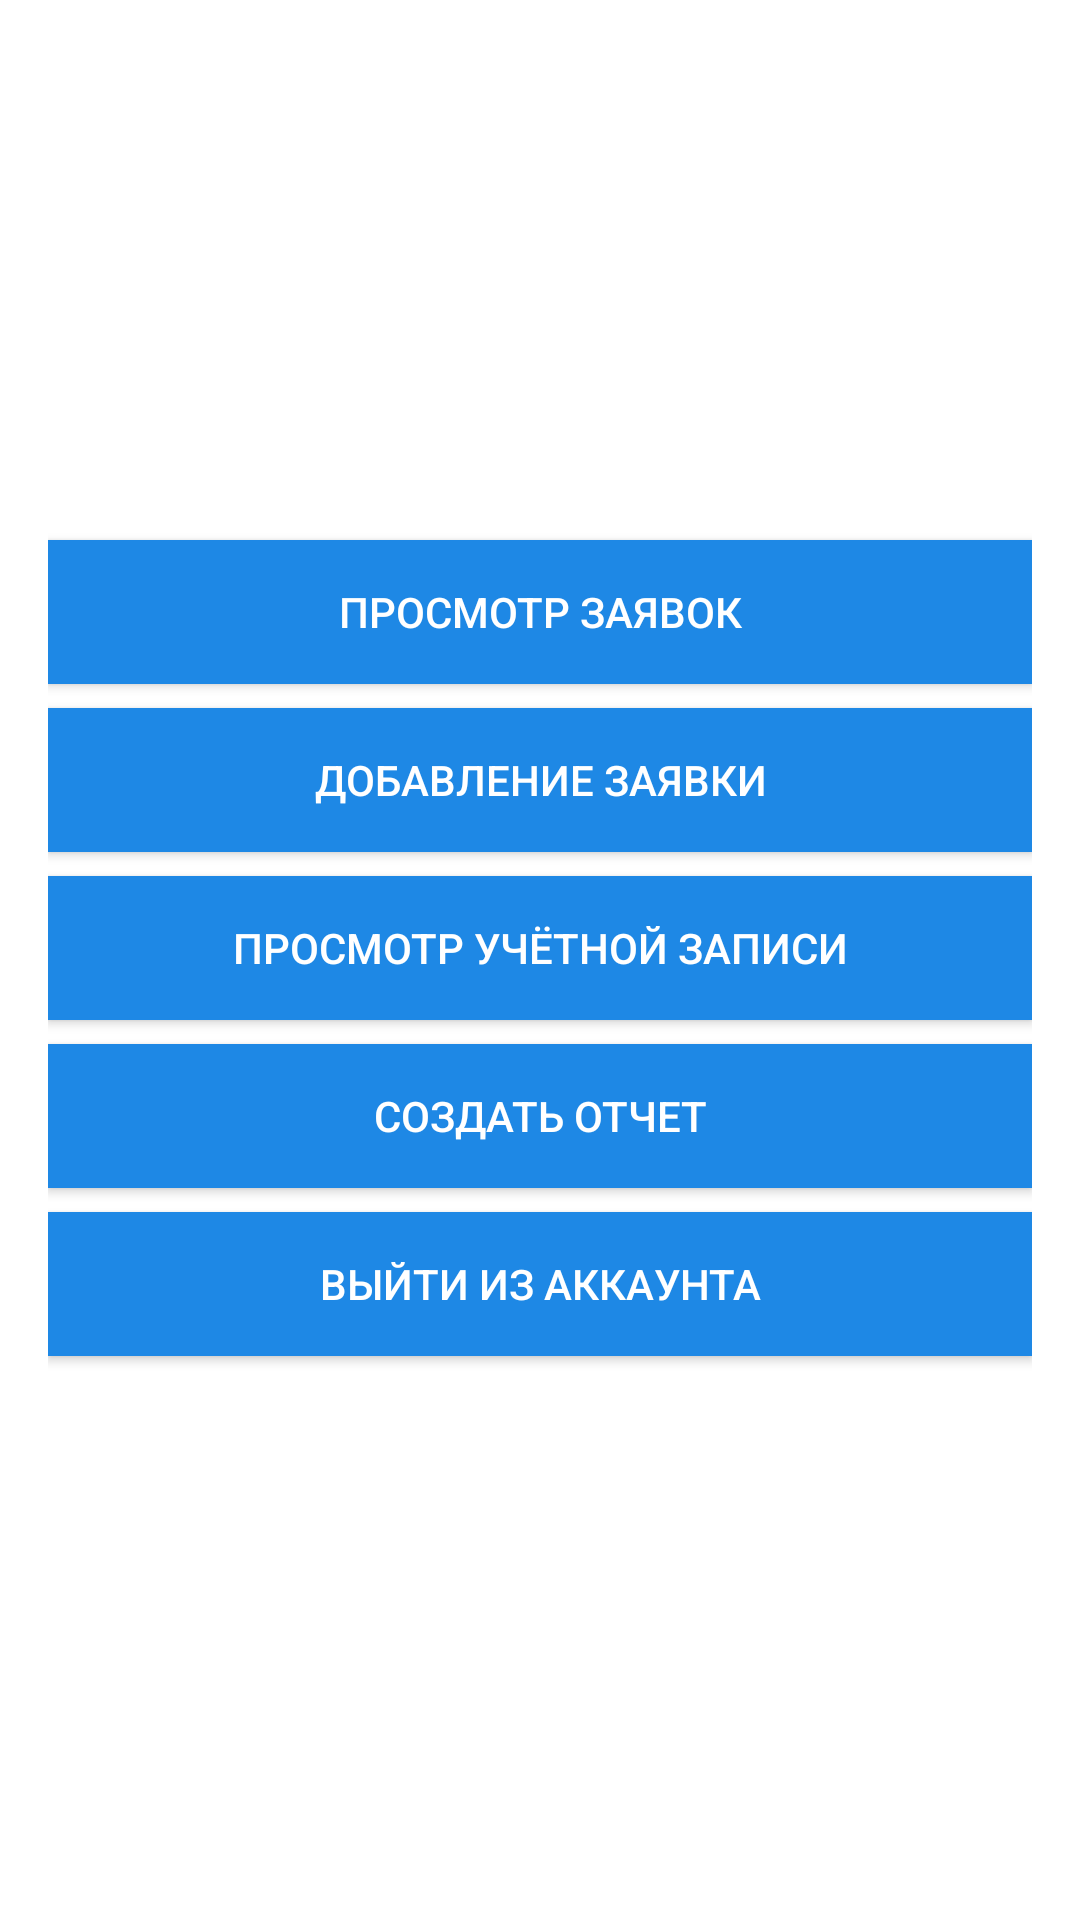

Produce the Android XML layout that renders to this screen, including the resource entries it uses.
<!-- AndroidManifest.xml: application theme Theme.AppCompat.Light.DarkActionBar -->
<!-- res/layout/activity_main.xml -->
<?xml version="1.0" encoding="utf-8"?>
<LinearLayout xmlns:android="http://schemas.android.com/apk/res/android"
    xmlns:app="http://schemas.android.com/apk/res-auto"
    android:layout_width="match_parent"
    android:layout_height="match_parent"
    android:orientation="vertical"
    android:padding="16dp"
    android:background="@color/backgroundColor"
    android:gravity="center">

    
    <View
        android:layout_width="0dp"
        android:layout_height="0dp"
        android:layout_weight="1"/>

    <Button
        android:id="@+id/viewTasksBtn"
        android:layout_width="match_parent"
        android:layout_height="wrap_content"
        android:text="Просмотр заявок"
        android:background="@color/colorPrimary"
        android:textColor="@color/primaryTextColor"
        android:layout_marginBottom="8dp"/>

    <Button
        android:id="@+id/addTaskBtn"
        android:layout_width="match_parent"
        android:layout_height="wrap_content"
        android:text="Добавление заявки"
        android:background="@color/colorPrimary"
        android:textColor="@color/primaryTextColor"
        android:layout_marginBottom="8dp"/>

    <Button
        android:id="@+id/viewProfileBtn"
        android:layout_width="match_parent"
        android:layout_height="wrap_content"
        android:text="Просмотр учётной записи"
        android:background="@color/colorPrimary"
        android:textColor="@color/primaryTextColor"
        android:layout_marginBottom="8dp"/>

    <Button
        android:id="@+id/generateReportBtn"
        android:layout_width="match_parent"
        android:layout_height="wrap_content"
        android:text="Создать отчет"
        android:background="@color/colorPrimary"
        android:textColor="@color/primaryTextColor"
        android:layout_marginBottom="8dp"/>

    <Button
        android:id="@+id/logoutBtn"
        android:layout_width="match_parent"
        android:layout_height="wrap_content"
        android:text="Выйти из аккаунта"
        android:background="@color/colorPrimary"
        android:textColor="@color/primaryTextColor"
        android:layout_marginBottom="8dp"/>

    
    <View
        android:layout_width="0dp"
        android:layout_height="0dp"
        android:layout_weight="1"/>

</LinearLayout>
<!-- resources referenced by this layout -->
<resources>
  <color name="backgroundColor">#FFFFFF</color>
  <color name="colorPrimary">#1E88E5</color>
  <color name="primaryTextColor">#FFFFFF</color>
</resources>
